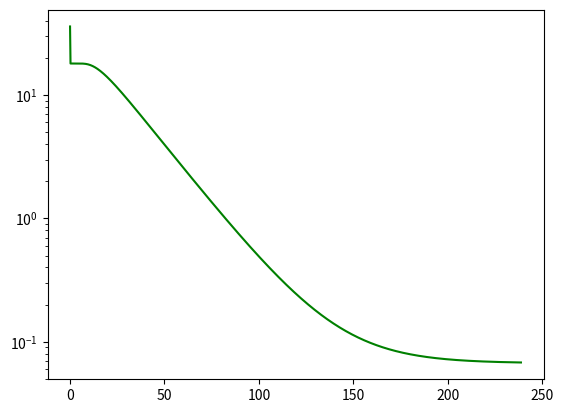

The matplotlib source for this figure:
# -*- coding: utf-8 -*-
"""
Created on Wed Nov 30 18:35:51 2022

@author: Christopher
"""
import numpy as np
import matplotlib.pyplot as plt
from scipy.integrate import quad
from math import* #import all function from math

#define constants
n = 500
R = 0.03175 #radius of large sphere in meters
T = 239
k = 4.53304e-06 #thermal diffusivity
Tr = 18.023
Tb = 0.067

#define range
#r = np.arange(0, R, R/956)
r = 0
t = np.arange(0, T, 0.25)

#calc coefficents
An=[]

for i in range(n):
    an = -2 * np.power(-1, i) * (Tr - Tb)
    An.append(an) 
 
#calc coefficents
Bn=[]

for i in range(n):
    bn =  np.sinc((np.pi * r *i) / R)
    Bn.append(bn)

#calc coefficents
Cn=[]

for i in range(n):
    cn = np.exp(-1 * np.power(((i*np.pi)/R) , 2) * k)
    Cn.append(cn)


#calc Fourier Series expansion    
sol = 0

for i in range(n):
    if i==0.0:
        sol += Tb
    else:
        sol += An[i] * Bn [i] * np.power(Cn[i], t)
    
print(sol)
#add points to plot
fig = plt.figure()
ax = plt.gca()
ax.plot(t, sol,'g')  
ax.set_yscale('log')